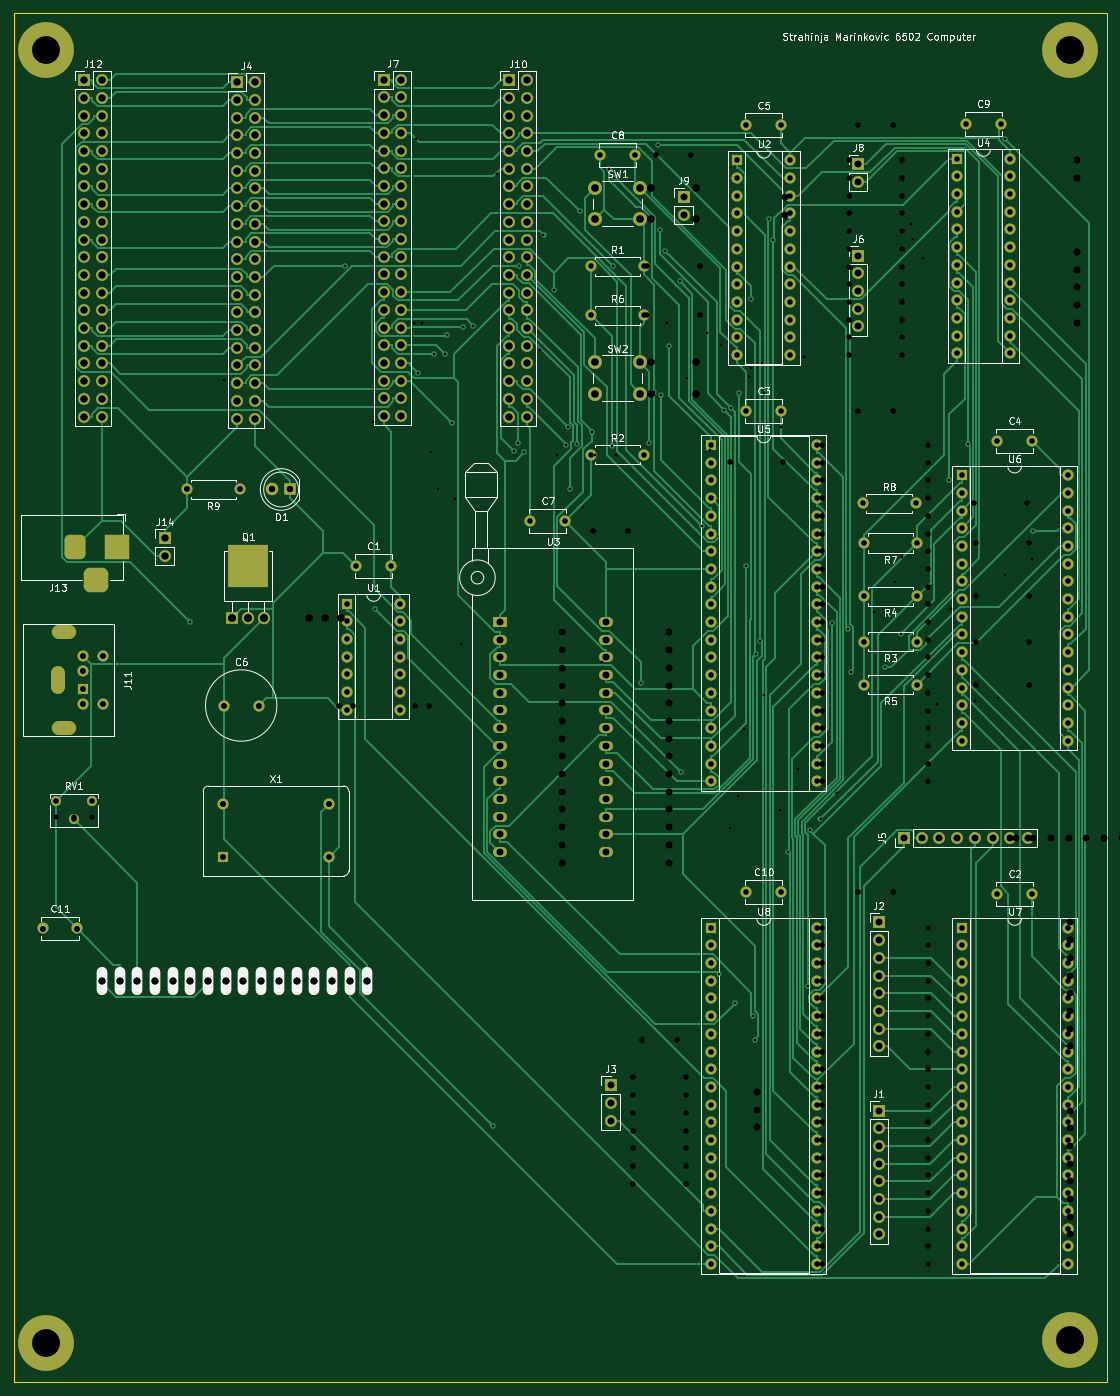
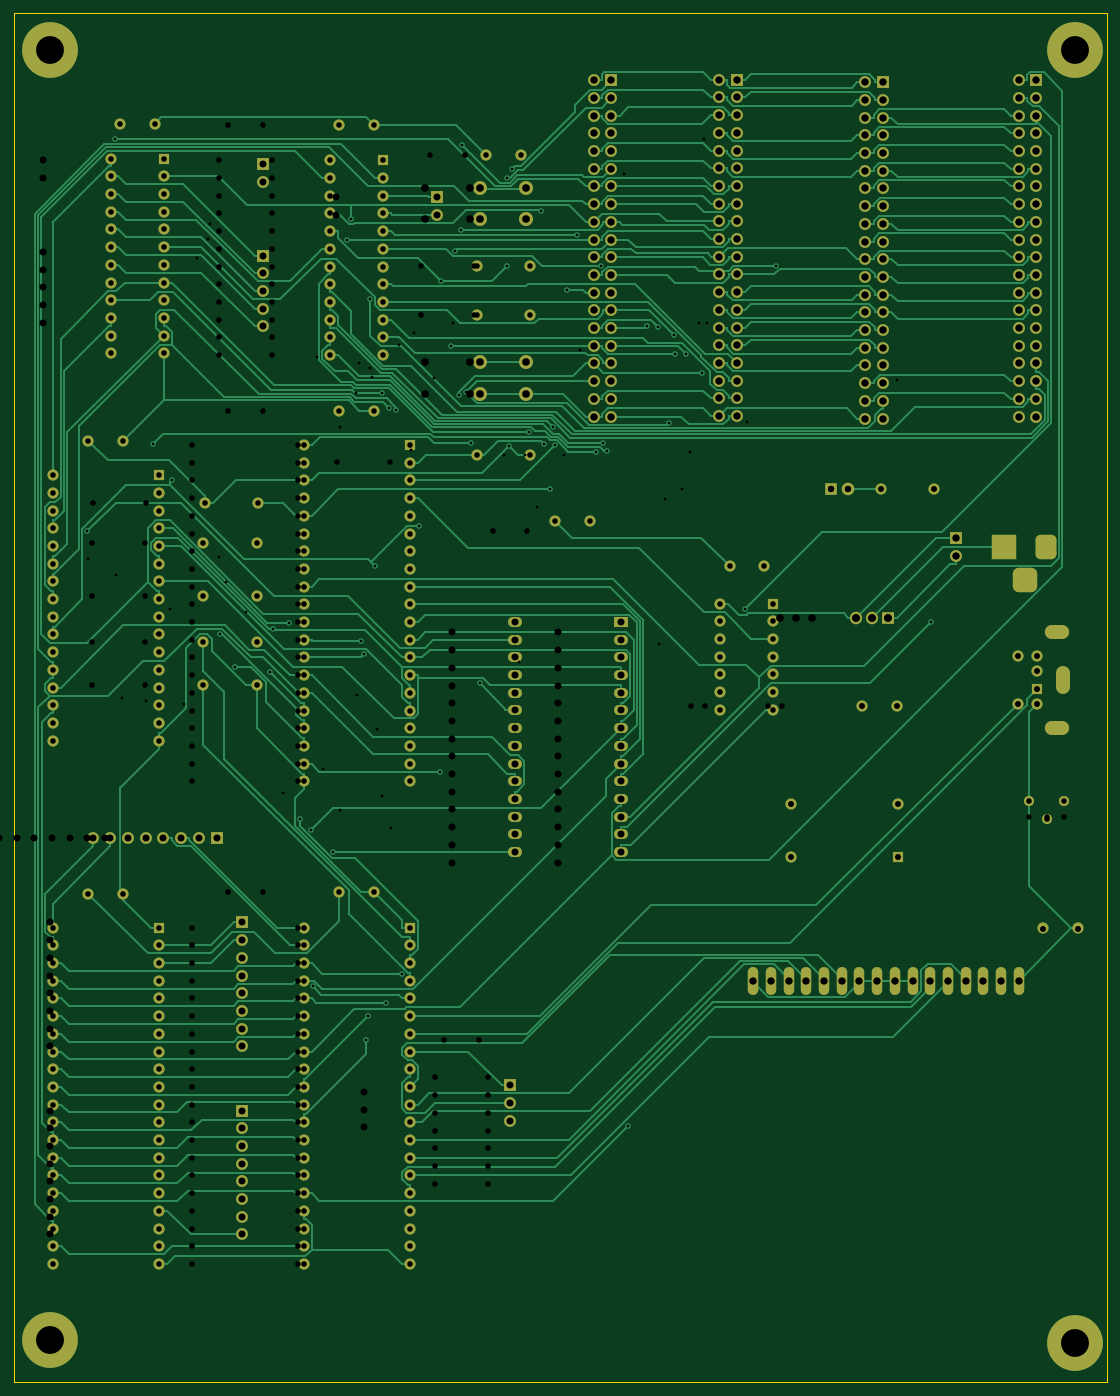
Circuit board: 10 layer files. Board 156.8 x 196.4 mm.
- bottom_copper: 6502-B_Cu.gbr (108665 bytes)
- bottom_mask: 6502-B_Mask.gbr (16777 bytes)
- bottom_silk: 6502-B_Silkscreen.gbr (452 bytes)
- outline: 6502-Edge_Cuts.gbr (685 bytes)
- top_copper: 6502-F_Cu.gbr (102305 bytes)
- top_mask: 6502-F_Mask.gbr (16836 bytes)
- top_silk: 6502-F_Silkscreen.gbr (60801 bytes)
- drill: 6502-NPTH.drl (272 bytes)
- drill: 6502-PTH.drl (10402 bytes)
- drill: 6502.drl (10496 bytes)

=== bottom_copper: 6502-B_Cu.gbr (108665 bytes, source omitted) ===
=== bottom_mask: 6502-B_Mask.gbr (16777 bytes, source omitted) ===
=== bottom_silk: 6502-B_Silkscreen.gbr ===
%TF.GenerationSoftware,KiCad,Pcbnew,(6.0.7)*%
%TF.CreationDate,2022-08-24T10:03:48-05:00*%
%TF.ProjectId,6502,36353032-2e6b-4696-9361-645f70636258,rev?*%
%TF.SameCoordinates,Original*%
%TF.FileFunction,Legend,Bot*%
%TF.FilePolarity,Positive*%
%FSLAX46Y46*%
G04 Gerber Fmt 4.6, Leading zero omitted, Abs format (unit mm)*
G04 Created by KiCad (PCBNEW (6.0.7)) date 2022-08-24 10:03:48*
%MOMM*%
%LPD*%
G01*
G04 APERTURE LIST*
G04 APERTURE END LIST*
M02*

=== outline: 6502-Edge_Cuts.gbr ===
%TF.GenerationSoftware,KiCad,Pcbnew,(6.0.7)*%
%TF.CreationDate,2022-08-24T10:03:48-05:00*%
%TF.ProjectId,6502,36353032-2e6b-4696-9361-645f70636258,rev?*%
%TF.SameCoordinates,Original*%
%TF.FileFunction,Profile,NP*%
%FSLAX46Y46*%
G04 Gerber Fmt 4.6, Leading zero omitted, Abs format (unit mm)*
G04 Created by KiCad (PCBNEW (6.0.7)) date 2022-08-24 10:03:48*
%MOMM*%
%LPD*%
G01*
G04 APERTURE LIST*
%TA.AperFunction,Profile*%
%ADD10C,0.100000*%
%TD*%
G04 APERTURE END LIST*
D10*
X128380000Y-267080000D02*
X285200000Y-267080000D01*
X285200000Y-267080000D02*
X285200000Y-70660000D01*
X285200000Y-70660000D02*
X128380000Y-70660000D01*
X128380000Y-70660000D02*
X128380000Y-267080000D01*
M02*

=== top_copper: 6502-F_Cu.gbr (102305 bytes, source omitted) ===
=== top_mask: 6502-F_Mask.gbr (16836 bytes, source omitted) ===
=== top_silk: 6502-F_Silkscreen.gbr (60801 bytes, source omitted) ===
=== drill: 6502-NPTH.drl ===
M48
; DRILL file {KiCad (6.0.7)} date Mon Aug 22 23:16:59 2022
; FORMAT={-:-/ absolute / inch / decimal}
; #@! TF.CreationDate,2022-08-22T23:16:59-05:00
; #@! TF.GenerationSoftware,Kicad,Pcbnew,(6.0.7)
; #@! TF.FileFunction,NonPlated,1,2,NPTH
FMAT,2
INCH
%
G90
G05
T0
M30

=== drill: 6502-PTH.drl (10402 bytes, source omitted) ===
=== drill: 6502.drl (10496 bytes, source omitted) ===
